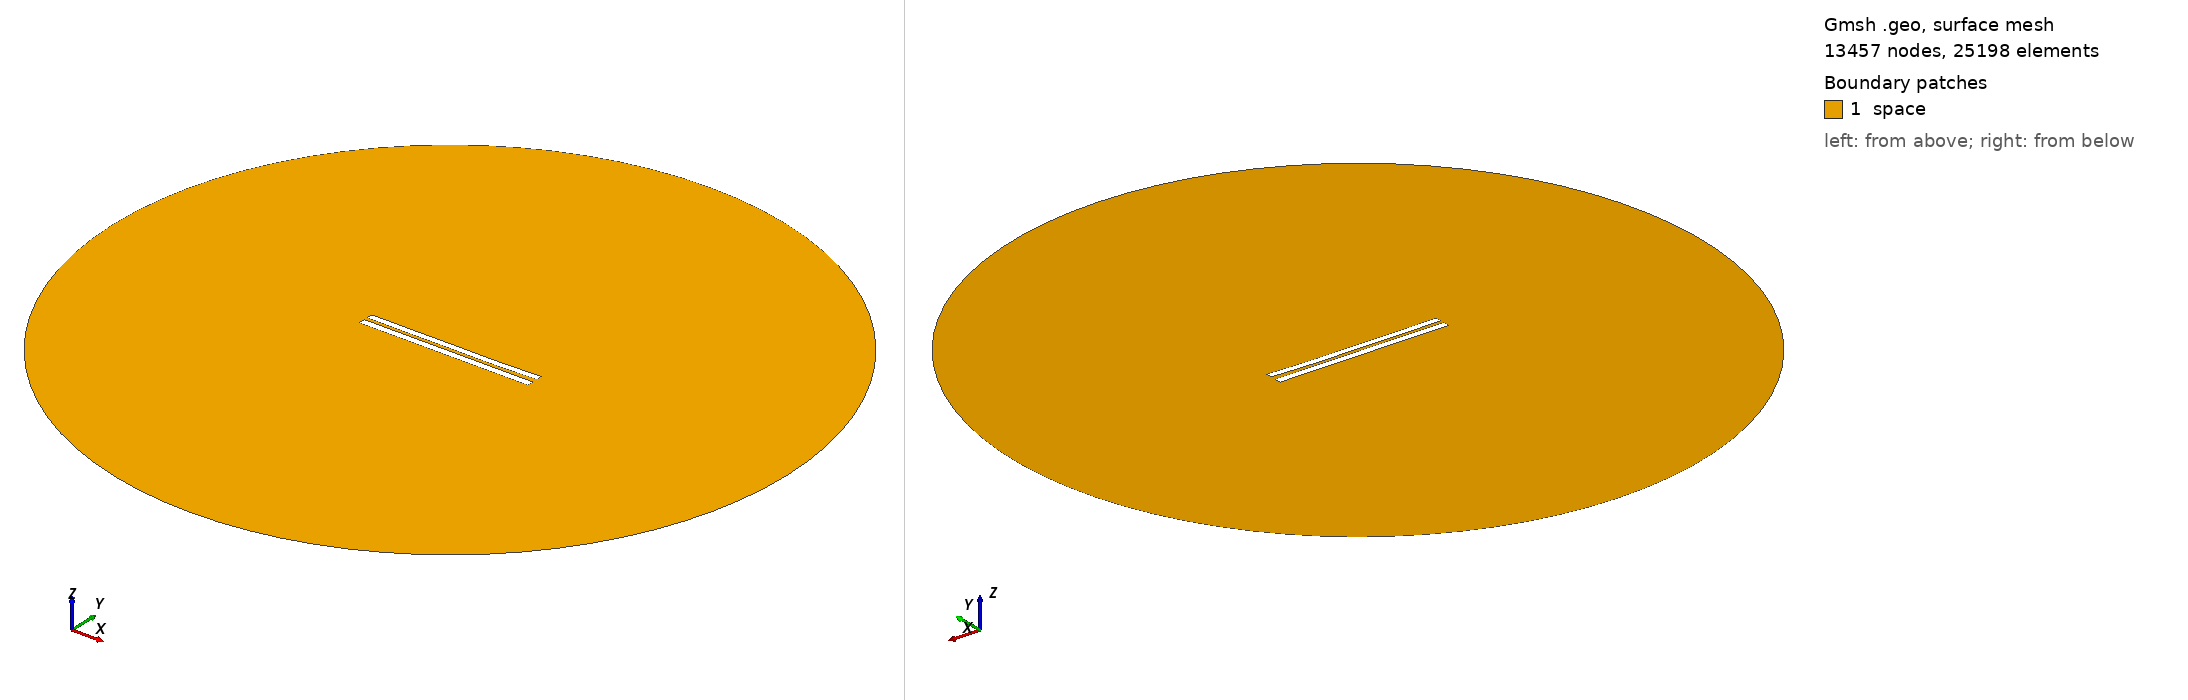

Gmsh geometry script, surface-meshed: 13457 nodes, 25198 surface elements. Boundary patches (legend numbers): 1 space. Left view from above one corner, right view from below the opposite corner. Legend entries are the model's physical surfaces. The drawing asked Gmsh for element sizes between 1% and 20% of the model's largest extent; the script's own settings can give other sizes.

=== 4892.geo (drawn) ===
//---------------------------------------
// Geometry kernel
//---------------------------------------

SetFactory("OpenCASCADE");



//---------------------------------------
// Parameters of the geometry
//---------------------------------------

// Overetch of the upper plate
overetch = 0.125;

// Distance between the plates
distance = 2.0;

// Discretization over the x axis (for the deformation)
nx = 50; 

// Length of the plate
L = 100 - overetch; 

// Number of modes
n = 4; 

// 1st mode coefficient
coeff(1) = 0.15;
beta(1) = 0.596864 * 3.1415926535 / L;

// 2nd mode coefficient
coeff(2) = -0.15;
beta(2) = 1.49418 * 3.1415926535 / L;

// 3rd mode coefficient
coeff(3) = 0.07499999999999998;
beta(3) = 2.50025 * 3.1415926535 / L;

// 4th mode coefficient
coeff(4) = -0.075;
beta(4) = 3.49999 * 3.1415926535 / L;



//---------------------------------------
// Upper plate (deformed rectangle)
//---------------------------------------

// Coordiantes of the upper plate
xmin = -50;
xmax = 50 - overetch;

// Height of the upper plate
yheight = 4 - 2 * overetch;

// Indexes of the points
UpperID[] = {};
LowerID[] = {};
LeftID[] = {};
RightID[] = {};

// Point index
p = 1;

// Horizontal edges
For i In {1:nx}
    x = xmin + (i-1)*(xmax - xmin)/(nx-1);

    y_bottom = distance / 2 + overetch;
    For j In {1:n}
        C = (Cosh(beta(j)*L) + Cos(beta(j)*L)) / (Sinh(beta(j)*L) + Sin(beta(j)*L));
        y_bottom  = y_bottom + coeff(j) * (Cosh(beta(j)*(x+50)) - Cos(beta(j)*(x+50)) - C * (Sinh(beta(j)*(x+50)) - Sin(beta(j)*(x+50))));
    EndFor

    y_top = y_bottom + yheight;

    Point(p) = {x, y_top, 0, 1.0};
    UpperID[i] = p;
    p = p + 1;

    Point(p) = {x, y_bottom, 0, 1.0};
    LowerID[i] = p;
    p = p + 1;
EndFor

// Create point lists
UpperPts[] = {}; LowerPts[] = {};
For i In {1:nx}
  UpperPts[] += {UpperID[i]};
  LowerPts[] += {LowerID[i]};
EndFor

// Build splines
Spline(1) = {UpperPts[]};
Spline(2) = {LowerPts[]};
Line(3) = {LowerPts[nx-1], UpperPts[nx-1]};
Line(4) = {LowerPts[0], UpperPts[0]};

// Build the plane surface
Curve Loop(1) = {2, 3, -1, -4};
Plane Surface(1) = {1};



//---------------------------------------
// Lower plate (rectangle)
//---------------------------------------

// Vertices
Point(1001) = {-50, -1, 0, 1.0};
Point(1002) = { 50, -1, 0, 1.0};
Point(1003) = { 50,  -5, 0, 1.0};
Point(1004) = {-50,  -5, 0, 1.0};

// Edges
Line(5) = {1001, 1002};
Line(6) = {1002, 1003};
Line(7) = {1003, 1004};
Line(8) = {1004, 1001};

// Plane surface
Line Loop(2) = {5, 6, 7, 8};
Plane Surface(2) = {2}; 



//---------------------------------------
// Outer (fictious) boundary
//---------------------------------------

// Points
Point(1005) = {0, 0, 0};       // Center
Point(1006) = {200, 0, 0};     // Start point
Point(1007) = {0, 200, 0};     // 90 degrees
Point(1008) = {-200, 0, 0};    // 180 degrees
Point(1009) = {0, -200, 0};    // 270 degrees

// Circle arcs (each needs start, center, end)
Circle(9) = {1006, 1005, 1007};
Circle(10) = {1007, 1005, 1008};
Circle(11) = {1008, 1005, 1009};
Circle(12) = {1009, 1005, 1006};

// Plane surface for the entire domain
Curve Loop(3) = {9, 10, 11, 12};
Surface(3) = {3};

// Subtract the plates from the whole domain to obtain the actual domain where we want to solve the equations
BooleanDifference{ Surface{3}; Delete; }{ Surface{1}; Surface{2}; Delete; }




//---------------------------------------
// Transfinite Lines/Curves
//---------------------------------------

// Set the number of points on the boundaries
r = 7;

// Plates
Transfinite Curve {1, 2} = 50*r Using Progression 1;
Transfinite Curve {3, 4} = 2*r Using Progression 1;
Transfinite Line {5, 7} = 50*r Using Progression 1;
Transfinite Line {6, 8} = 2*r Using Progression 1;

// Outer boundary
Transfinite Line {9, 10, 11, 12} = 20 Using Progression 1;



//---------------------------------------
// Physical groups
//---------------------------------------                

// Physical curves (boundaries)
Physical Line("force_segment", 10) = {2};
Physical Line("upper_plate", 11) = {1, 3, 4};
Physical Line("lower_plate", 12) = {5, 6, 7, 8};
Physical Line("boundary", 20) = {9, 10, 11, 12};

// Physical Surfaces
Physical Surface("space", 30) = {3};



//---------------------------------------
// 6. Generate the Mesh
//---------------------------------------

// 2D mesh generation
Mesh 2;
